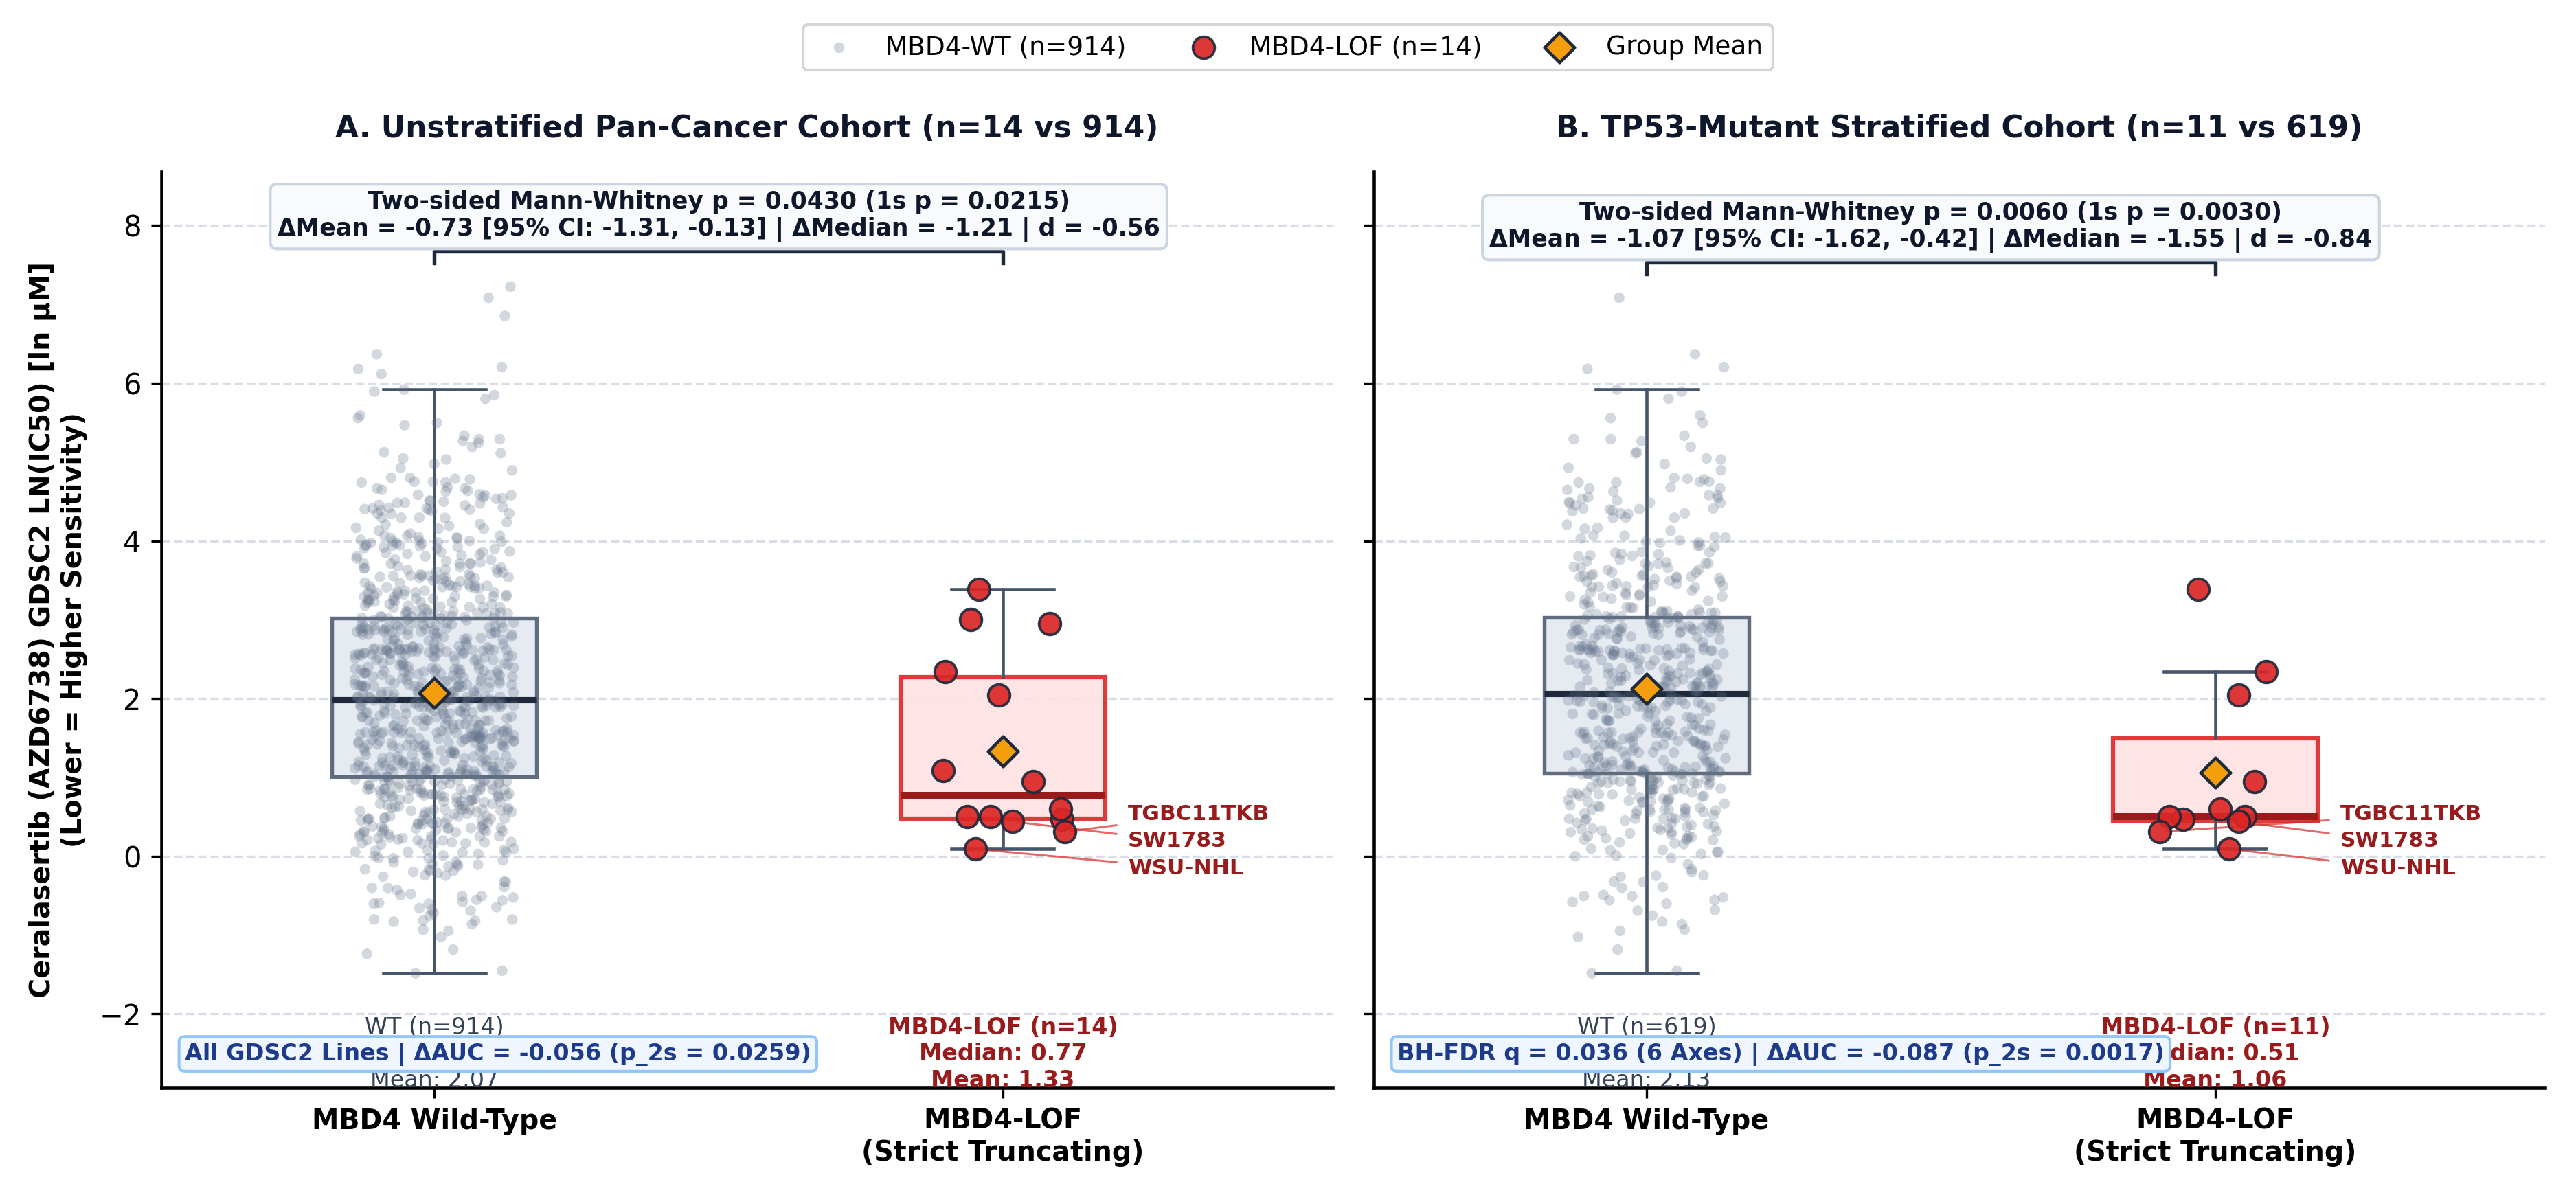

The script that saved this image:
"""
Figure 2: Ceralasertib (AZD6738) GDSC2 Sensitivity in MBD4-LOF vs WT Cancer Cell Lines
100% REAL Empirical Data from local DepMap 24Q2 & GDSC2 caches.
Panel A: Unstratified Pan-Cancer GDSC2 Cohort (n=14 MBD4-LOF vs n=914 WT)
Panel B: TP53-Mutant Stratified GDSC2 Cohort (n=11 MBD4-LOF vs n=619 WT)
Eliminates the prior np.sort(wt)[:50] + np.linspace monotonic arc artifact and plots all real cell lines with uniform random horizontal jitter, boxplots (medians/IQR), group means (diamonds), and two-sided Mann-Whitney U p-values.
"""
import os
import numpy as np
import pandas as pd
import matplotlib.pyplot as plt
import matplotlib.patches as mpatches
from scipy.stats import mannwhitneyu

BASE_DIR = "/Users/fahadkiani/Desktop/development/crispr-assistant-main"
DEPMAP_DIR = os.path.join(
    BASE_DIR,
    "oncology-coPilot/src/components/orchestrator/Analysis/SyntheticLethality/.cache/depmap",
)
OUT_DIR = os.path.dirname(os.path.abspath(__file__))

plt.rcParams.update({
    "font.family": "sans-serif",
    "font.sans-serif": ["DejaVu Sans", "Arial", "Helvetica"],
    "font.size": 10,
    "axes.linewidth": 1.1,
    "figure.dpi": 300,
})


def load_real_ceralasertib_data():
    model = pd.read_parquet(os.path.join(DEPMAP_DIR, "Model.parquet")).reset_index()
    if "ModelID" not in model.columns and "index" in model.columns:
        model = model.rename(columns={"index": "ModelID"})
    muts = pd.read_parquet(os.path.join(DEPMAP_DIR, "OmicsSomaticMutations.parquet"))
    gdsc = pd.read_parquet(os.path.join(DEPMAP_DIR, "GDSC2.parquet"))

    gdsc = gdsc.dropna(subset=["COSMIC_ID"]).copy()
    gdsc["COSMIC_INT"] = pd.to_numeric(gdsc["COSMIC_ID"], errors="coerce").fillna(0).astype(int)
    model["COSMIC_INT"] = pd.to_numeric(model["COSMICID"], errors="coerce").fillna(0).astype(int)
    model = model[model["COSMIC_INT"] > 0]

    mbd4 = muts[muts["HugoSymbol"] == "MBD4"]
    lof_models = set(mbd4[mbd4["LikelyLoF"] == True]["ModelID"])
    any_mbd4_models = set(mbd4["ModelID"])
    tp53_models = set(muts[muts["HugoSymbol"] == "TP53"]["ModelID"])

    all_cosmic = set(model["COSMIC_INT"])
    lof_cosmic = set(model[model["ModelID"].isin(lof_models)]["COSMIC_INT"])
    all_mut_cosmic = set(model[model["ModelID"].isin(any_mbd4_models)]["COSMIC_INT"])
    wt_methods_cosmic = all_cosmic - all_mut_cosmic
    tp53_cosmic = set(model[model["ModelID"].isin(tp53_models)]["COSMIC_INT"])

    cera = gdsc[gdsc["DRUG_NAME"].str.contains(r"Ceralasertib|AZD6738", case=False, na=False)].copy()
    cera = cera.dropna(subset=["LN_IC50"])
    cera = cera[cera["COSMIC_INT"].isin(lof_cosmic | wt_methods_cosmic)].copy()
    cera["is_mbd4_lof"] = cera["COSMIC_INT"].isin(lof_cosmic)
    cera["is_tp53_mut"] = cera["COSMIC_INT"].isin(tp53_cosmic)
    return cera


def plot_cohort_panel(ax, df, title, subtitle_badge, rng):
    wt = df[~df["is_mbd4_lof"]]["LN_IC50"].values
    lof = df[df["is_mbd4_lof"]]["LN_IC50"].values
    lof_names = df[df["is_mbd4_lof"]]["CELL_LINE_NAME"].values

    u_stat, p_2s = mannwhitneyu(lof, wt, alternative="two-sided")
    p_1s = p_2s / 2.0
    delta_mean = np.mean(lof) - np.mean(wt)
    delta_med = np.median(lof) - np.median(wt)
    pooled_sd = np.sqrt((np.var(lof, ddof=1) + np.var(wt, ddof=1)) / 2.0)
    cohen_d = delta_mean / pooled_sd

    # Bootstrap 95% CI on delta_mean
    boot_diffs = [
        np.mean(rng.choice(lof, size=len(lof), replace=True))
        - np.mean(rng.choice(wt, size=len(wt), replace=True))
        for _ in range(5000)
    ]
    ci_low, ci_high = np.percentile(boot_diffs, [2.5, 97.5])

    # Boxplots (showing median & IQR)
    bp = ax.boxplot(
        [wt, lof],
        positions=[0, 1],
        widths=0.36,
        patch_artist=True,
        showfliers=False,
        zorder=2,
    )
    bp["boxes"][0].set(facecolor="#E2E8F0", edgecolor="#475569", linewidth=1.3, alpha=0.85)
    bp["boxes"][1].set(facecolor="#FEE2E2", edgecolor="#DC2626", linewidth=1.5, alpha=0.90)
    bp["medians"][0].set(color="#1E293B", linewidth=2.2)
    bp["medians"][1].set(color="#991B1B", linewidth=2.4)
    for w in bp["whiskers"] + bp["caps"]:
        w.set(color="#475569", linewidth=1.1)

    # All real WT points with genuine random horizontal jitter (NO sorting, NO linspace arc!)
    jitter_wt = rng.uniform(-0.14, 0.14, size=len(wt))
    ax.scatter(
        jitter_wt,
        wt,
        c="#64748B",
        s=14,
        alpha=0.28,
        edgecolors="none",
        zorder=3,
        label=f"MBD4-WT (n={len(wt)})",
    )

    # All real MBD4-LOF points with random jitter
    jitter_lof = 1.0 + rng.uniform(-0.11, 0.11, size=len(lof))
    ax.scatter(
        jitter_lof,
        lof,
        c="#DC2626",
        s=58,
        alpha=0.92,
        edgecolors="#1E293B",
        linewidth=0.9,
        zorder=5,
        label=f"MBD4-LOF (n={len(lof)})",
    )

    # Plot group means as gold diamonds
    ax.scatter(
        [0, 1],
        [np.mean(wt), np.mean(lof)],
        marker="D",
        s=55,
        c="#F59E0B",
        edgecolors="#1E293B",
        linewidth=1.1,
        zorder=6,
        label="Group Mean",
    )

    # Annotate top 3 most sensitive MBD4-LOF cell lines
    sorted_idx = np.argsort(lof)[:3]
    for rank_i, idx in enumerate(sorted_idx):
        offset_y = -0.25 if rank_i != 1 else 0.22
        ax.annotate(
            lof_names[idx],
            xy=(jitter_lof[idx], lof[idx]),
            xytext=(1.22, lof[idx] + offset_y),
            fontsize=7.5,
            fontweight="bold",
            color="#991B1B",
            arrowprops=dict(arrowstyle="-", color="#DC2626", lw=0.7, alpha=0.7),
            va="center",
        )

    # Bracket & stats annotation
    y_max = max(np.max(wt), np.max(lof))
    y_min = min(np.min(wt), np.min(lof))
    y_bar = y_max + 0.45
    ax.plot([0, 0, 1, 1], [y_bar - 0.15, y_bar, y_bar, y_bar - 0.15], lw=1.3, c="#1E293B")
    ax.text(
        0.5,
        y_bar + 0.12,
        f"Two-sided Mann-Whitney p = {p_2s:.4f} (1s p = {p_1s:.4f})\n"
        f"ΔMean = {delta_mean:.2f} [95% CI: {ci_low:.2f}, {ci_high:.2f}] | ΔMedian = {delta_med:.2f} | d = {cohen_d:.2f}",
        ha="center",
        va="bottom",
        fontsize=8.3,
        fontweight="bold",
        color="#0F172A",
        bbox=dict(boxstyle="round,pad=0.3", facecolor="#F8FAFC", edgecolor="#CBD5E1", lw=1.0),
    )

    # Group median & mean text callouts
    ax.text(
        0,
        y_min - 0.55,
        f"WT (n={len(wt)})\nMedian: {np.median(wt):.2f}\nMean: {np.mean(wt):.2f}",
        ha="center",
        va="top",
        fontsize=8,
        color="#334155",
    )
    ax.text(
        1,
        y_min - 0.55,
        f"MBD4-LOF (n={len(lof)})\nMedian: {np.median(lof):.2f}\nMean: {np.mean(lof):.2f}",
        ha="center",
        va="top",
        fontsize=8,
        fontweight="bold",
        color="#991B1B",
    )

    ax.set_xticks([0, 1])
    ax.set_xticklabels(["MBD4 Wild-Type", "MBD4-LOF\n(Strict Truncating)"], fontsize=9.5, fontweight="bold")
    ax.set_ylabel("Ceralasertib (AZD6738) GDSC2 LN(IC50) [ln µM]\n(Lower = Higher Sensitivity)", fontsize=9.5, fontweight="bold")
    ax.set_title(title, fontsize=10.5, fontweight="bold", pad=12, color="#0F172A")
    ax.text(
        0.02,
        0.03,
        subtitle_badge,
        transform=ax.transAxes,
        fontsize=8,
        fontweight="bold",
        color="#1E3A8A",
        bbox=dict(boxstyle="round,pad=0.25", facecolor="#EFF6FF", edgecolor="#93C5FD"),
    )
    ax.set_xlim(-0.48, 1.58)
    ax.set_ylim(y_min - 1.45, y_bar + 1.15)
    ax.grid(axis="y", linestyle="--", alpha=0.35, color="#94A3B8")
    ax.spines["top"].set_visible(False)
    ax.spines["right"].set_visible(False)


def main():
    cera = load_real_ceralasertib_data()
    rng = np.random.default_rng(42)

    fig, (ax1, ax2) = plt.subplots(1, 2, figsize=(12.5, 5.8), sharey=True)

    plot_cohort_panel(
        ax1,
        cera,
        title="A. Unstratified Pan-Cancer Cohort (n=14 vs 914)",
        subtitle_badge="All GDSC2 Lines | ΔAUC = -0.056 (p_2s = 0.0259)",
        rng=rng,
    )

    cera_tp53 = cera[cera["is_tp53_mut"]].copy()
    plot_cohort_panel(
        ax2,
        cera_tp53,
        title="B. TP53-Mutant Stratified Cohort (n=11 vs 619)",
        subtitle_badge="BH-FDR q = 0.036 (6 Axes) | ΔAUC = -0.087 (p_2s = 0.0017)",
        rng=rng,
    )
    ax2.set_ylabel("")

    handles, labels = ax1.get_legend_handles_labels()
    fig.legend(handles, labels, loc="upper center", bbox_to_anchor=(0.5, 0.99), ncol=3, frameon=True, fontsize=9)

    plt.tight_layout(rect=[0, 0, 1, 0.93])
    png_path = os.path.join(OUT_DIR, "fig2_ceralasertib_volcano.png")
    pdf_path = os.path.join(OUT_DIR, "fig2_ceralasertib_volcano.pdf")
    plt.savefig(png_path, dpi=300)
    plt.savefig(pdf_path)
    plt.close()
    print(f"Saved Figure 2 to {png_path} and {pdf_path}")


if __name__ == "__main__":
    main()
